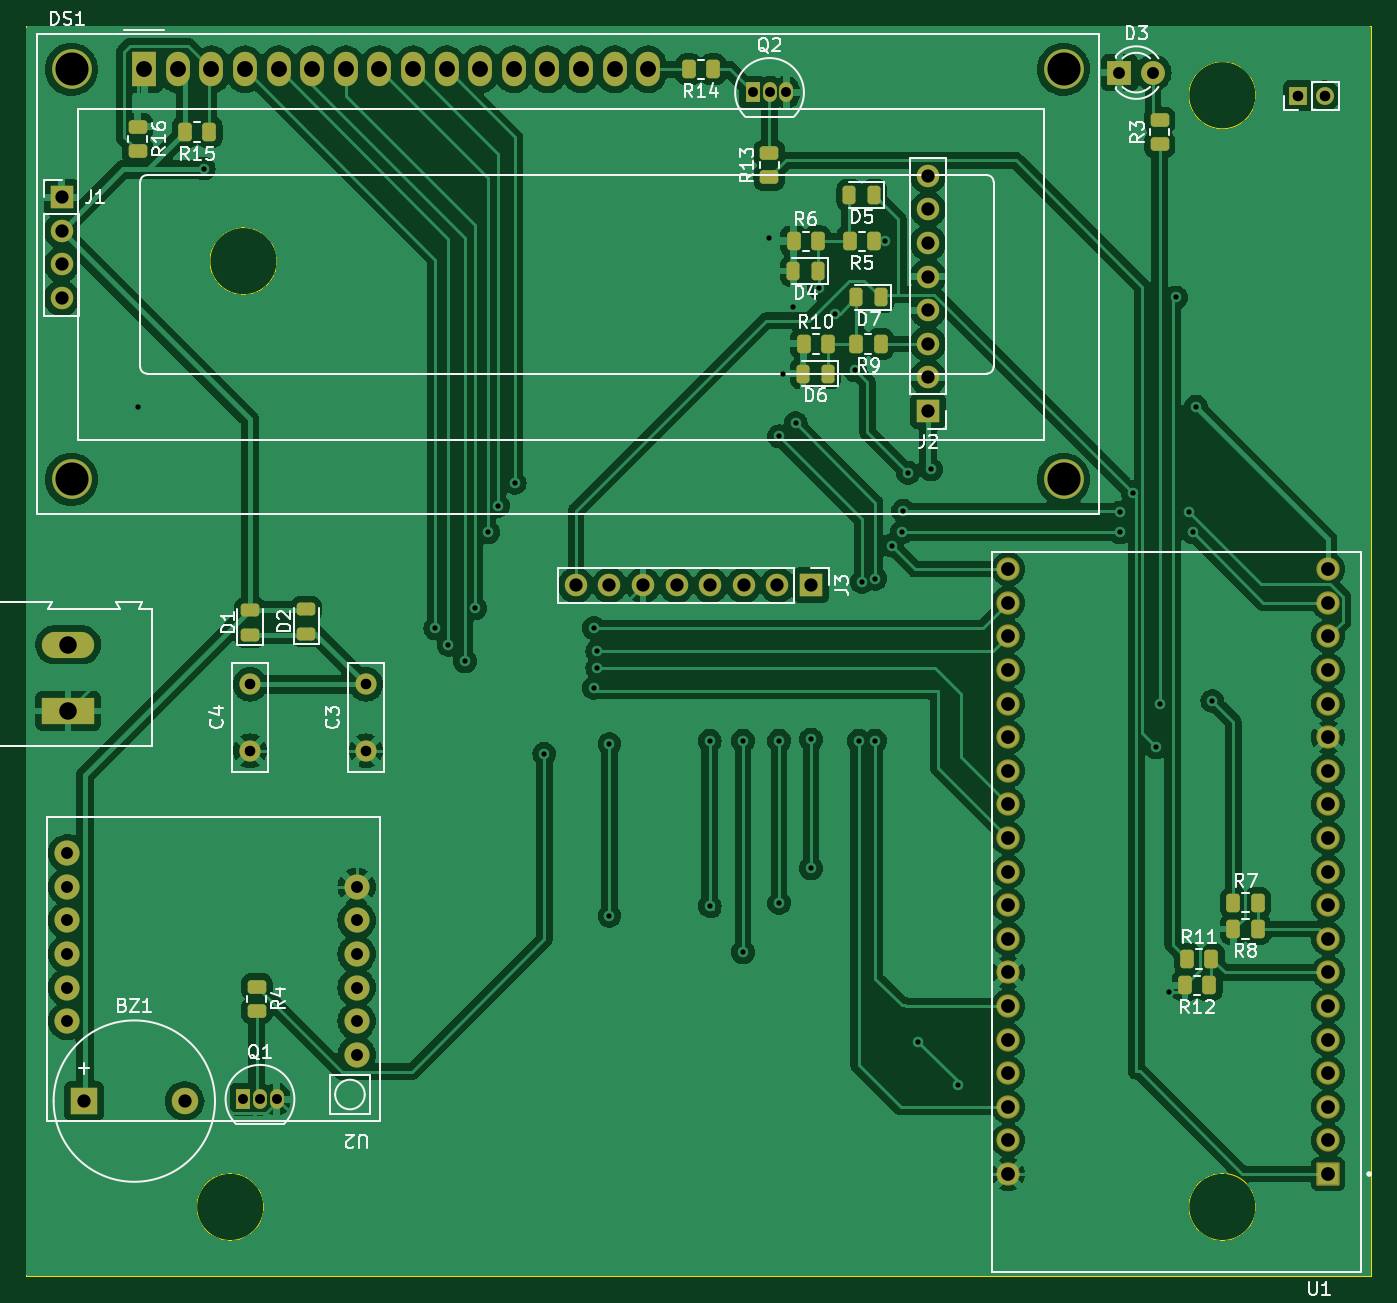
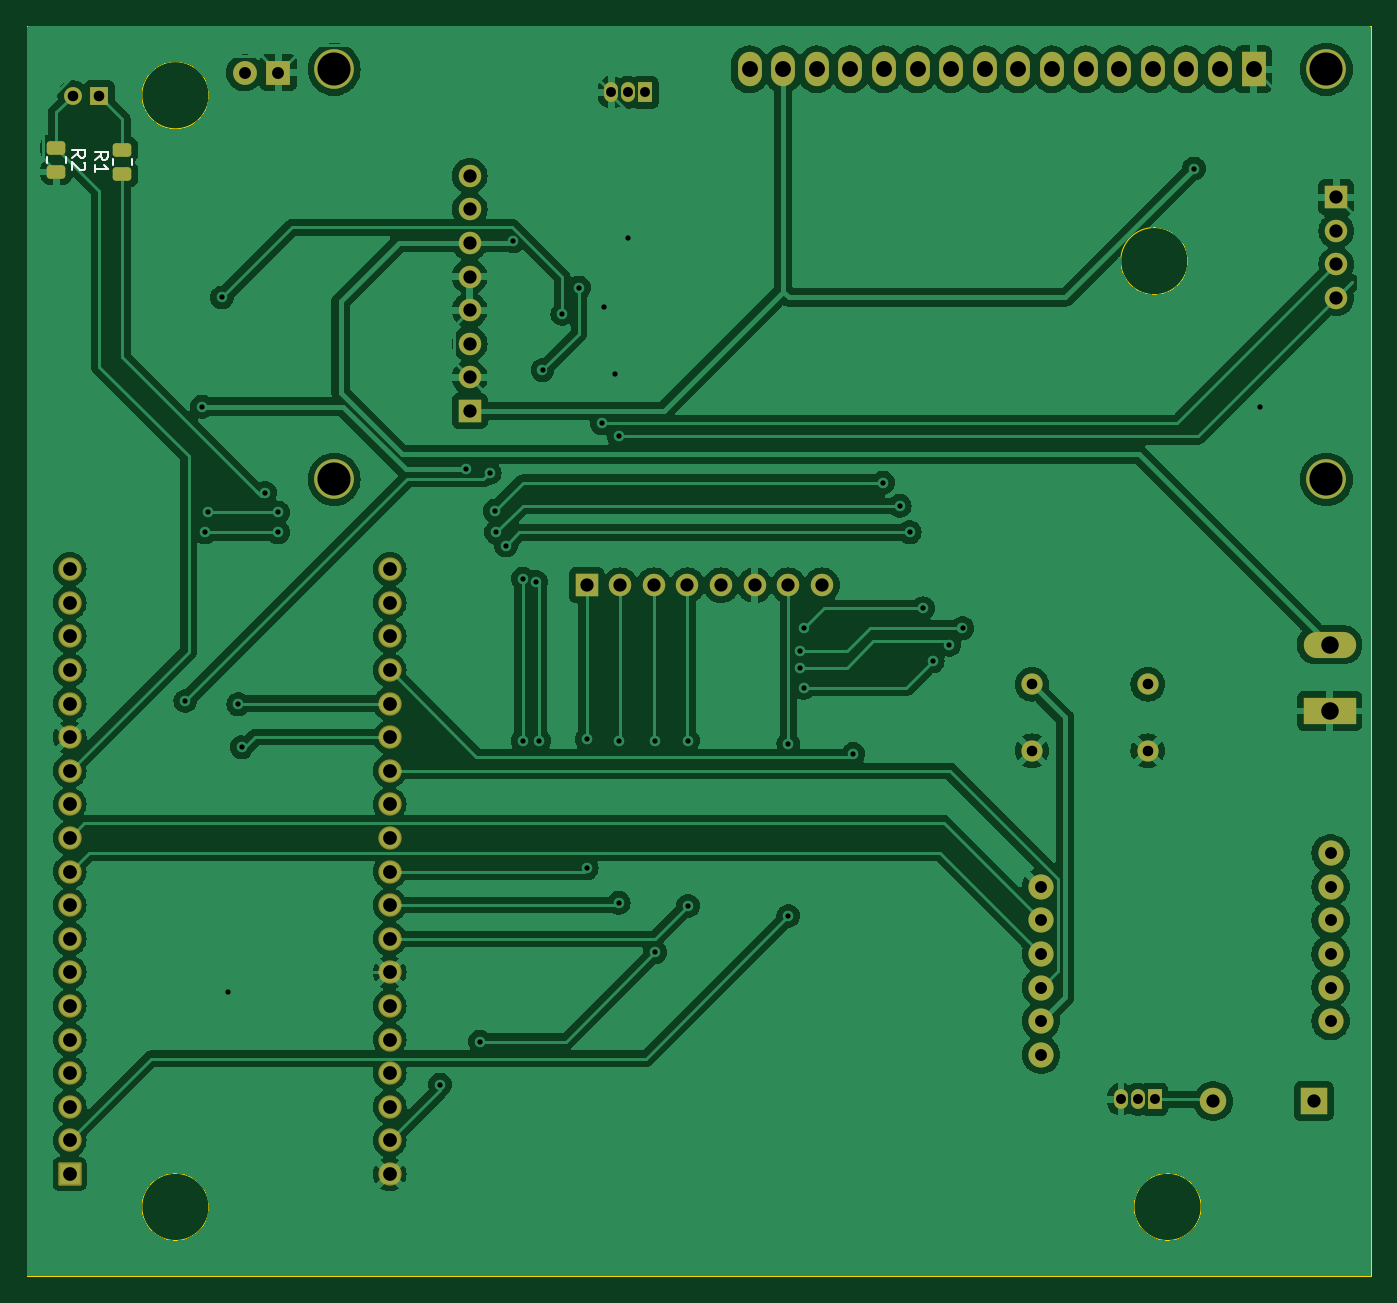
Circuit board: 11 layer files. Board 101.7 x 94.5 mm.
- bottom_copper: esp32-with-gsm-B_Cu.gbr (216420 bytes)
- bottom_mask: esp32-with-gsm-B_Mask.gbr (5040 bytes)
- paste: esp32-with-gsm-B_Paste.gbr (1356 bytes)
- bottom_silk: esp32-with-gsm-B_Silkscreen.gbr (2584 bytes)
- outline: esp32-with-gsm-Edge_Cuts.gbr (1223 bytes)
- top_copper: esp32-with-gsm-F_Cu.gbr (244697 bytes)
- top_mask: esp32-with-gsm-F_Mask.gbr (6743 bytes)
- paste: esp32-with-gsm-F_Paste.gbr (3054 bytes)
- top_silk: esp32-with-gsm-F_Silkscreen.gbr (48979 bytes)
- drill: esp32-with-gsm-NPTH.drl (265 bytes)
- drill: esp32-with-gsm-PTH.drl (3383 bytes)

=== bottom_copper: esp32-with-gsm-B_Cu.gbr (216420 bytes, source omitted) ===
=== bottom_mask: esp32-with-gsm-B_Mask.gbr ===
%TF.GenerationSoftware,KiCad,Pcbnew,8.0.5*%
%TF.CreationDate,2024-11-19T23:46:25+01:00*%
%TF.ProjectId,esp32-with-gsm,65737033-322d-4776-9974-682d67736d2e,rev?*%
%TF.SameCoordinates,Original*%
%TF.FileFunction,Soldermask,Bot*%
%TF.FilePolarity,Negative*%
%FSLAX46Y46*%
G04 Gerber Fmt 4.6, Leading zero omitted, Abs format (unit mm)*
G04 Created by KiCad (PCBNEW 8.0.5) date 2024-11-19 23:46:25*
%MOMM*%
%LPD*%
G01*
G04 APERTURE LIST*
G04 Aperture macros list*
%AMRoundRect*
0 Rectangle with rounded corners*
0 $1 Rounding radius*
0 $2 $3 $4 $5 $6 $7 $8 $9 X,Y pos of 4 corners*
0 Add a 4 corners polygon primitive as box body*
4,1,4,$2,$3,$4,$5,$6,$7,$8,$9,$2,$3,0*
0 Add four circle primitives for the rounded corners*
1,1,$1+$1,$2,$3*
1,1,$1+$1,$4,$5*
1,1,$1+$1,$6,$7*
1,1,$1+$1,$8,$9*
0 Add four rect primitives between the rounded corners*
20,1,$1+$1,$2,$3,$4,$5,0*
20,1,$1+$1,$4,$5,$6,$7,0*
20,1,$1+$1,$6,$7,$8,$9,0*
20,1,$1+$1,$8,$9,$2,$3,0*%
G04 Aperture macros list end*
%ADD10O,1.800000X2.600000*%
%ADD11R,1.800000X2.600000*%
%ADD12C,3.000000*%
%ADD13C,2.000000*%
%ADD14R,2.000000X2.000000*%
%ADD15C,1.900000*%
%ADD16R,1.700000X1.700000*%
%ADD17O,1.700000X1.700000*%
%ADD18O,1.350000X1.350000*%
%ADD19R,1.350000X1.350000*%
%ADD20O,1.050000X1.500000*%
%ADD21R,1.050000X1.500000*%
%ADD22RoundRect,0.102000X0.780000X0.780000X-0.780000X0.780000X-0.780000X-0.780000X0.780000X-0.780000X0*%
%ADD23C,1.764000*%
%ADD24C,1.600000*%
%ADD25C,1.800000*%
%ADD26R,1.800000X1.800000*%
%ADD27O,3.960000X1.980000*%
%ADD28R,3.960000X1.980000*%
%ADD29RoundRect,0.250000X0.450000X-0.262500X0.450000X0.262500X-0.450000X0.262500X-0.450000X-0.262500X0*%
%ADD30RoundRect,0.250000X-0.450000X0.262500X-0.450000X-0.262500X0.450000X-0.262500X0.450000X0.262500X0*%
G04 APERTURE END LIST*
D10*
%TO.C,DS1*%
X145600520Y-53499300D03*
X143060520Y-53499300D03*
X140520520Y-53499300D03*
X137980520Y-53499300D03*
X135440520Y-53499300D03*
X132900520Y-53499300D03*
X130360520Y-53499300D03*
X127820520Y-53499300D03*
X125280520Y-53499300D03*
X122740520Y-53499300D03*
X120200520Y-53499300D03*
X117660520Y-53499300D03*
X115120520Y-53499300D03*
X112580520Y-53499300D03*
X110040520Y-53499300D03*
D11*
X107500520Y-53499300D03*
D12*
X177000520Y-53499300D03*
X177000000Y-84500000D03*
X102001420Y-84500000D03*
X102001420Y-53499300D03*
%TD*%
D13*
%TO.C,BZ1*%
X110550000Y-131500000D03*
D14*
X102950000Y-131500000D03*
%TD*%
D15*
%TO.C,U2*%
X101680000Y-125460000D03*
X101680000Y-122920000D03*
X101680000Y-120380000D03*
X101680000Y-117840000D03*
X101680000Y-115300000D03*
X101680000Y-112760000D03*
X123550000Y-115300000D03*
X123550000Y-117840000D03*
X123550000Y-120380000D03*
X123550000Y-122920000D03*
X123550000Y-125460000D03*
X123550000Y-128000000D03*
%TD*%
D16*
%TO.C,J2*%
X166750000Y-79330000D03*
D17*
X166750000Y-76790000D03*
X166750000Y-74250000D03*
X166750000Y-71710000D03*
X166750000Y-69170000D03*
X166750000Y-66630000D03*
X166750000Y-64090000D03*
X166750000Y-61550000D03*
%TD*%
D18*
%TO.C,CFG1*%
X196750000Y-55500000D03*
D19*
X194750000Y-55500000D03*
%TD*%
D17*
%TO.C,J1*%
X101250000Y-70790000D03*
X101250000Y-68250000D03*
X101250000Y-65710000D03*
D16*
X101250000Y-63170000D03*
%TD*%
D20*
%TO.C,Q1*%
X117520000Y-131360000D03*
X116250000Y-131360000D03*
D21*
X114980000Y-131360000D03*
%TD*%
D22*
%TO.C,U1*%
X197000000Y-137010000D03*
D23*
X197000000Y-134470000D03*
X197000000Y-131930000D03*
X197000000Y-129390000D03*
X197000000Y-126850000D03*
X197000000Y-124310000D03*
X197000000Y-121770000D03*
X197000000Y-119230000D03*
X197000000Y-116690000D03*
X197000000Y-114150000D03*
X197000000Y-111610000D03*
X197000000Y-109070000D03*
X197000000Y-106530000D03*
X197000000Y-103990000D03*
X197000000Y-101450000D03*
X197000000Y-98910000D03*
X197000000Y-96370000D03*
X197000000Y-93830000D03*
X197000000Y-91290000D03*
X172800000Y-137010000D03*
X172800000Y-134470000D03*
X172800000Y-131930000D03*
X172800000Y-129390000D03*
X172800000Y-126850000D03*
X172800000Y-124310000D03*
X172800000Y-121770000D03*
X172800000Y-119230000D03*
X172800000Y-116690000D03*
X172800000Y-114150000D03*
X172800000Y-111610000D03*
X172800000Y-109070000D03*
X172800000Y-106530000D03*
X172800000Y-103990000D03*
X172800000Y-101450000D03*
X172800000Y-98910000D03*
X172800000Y-96370000D03*
X172800000Y-93830000D03*
X172800000Y-91290000D03*
%TD*%
D20*
%TO.C,Q2*%
X156040000Y-55250000D03*
X154770000Y-55250000D03*
D21*
X153500000Y-55250000D03*
%TD*%
D24*
%TO.C,C3*%
X124250000Y-100000000D03*
X124250000Y-105000000D03*
%TD*%
D25*
%TO.C,D3*%
X183765000Y-53750000D03*
D26*
X181225000Y-53750000D03*
%TD*%
D27*
%TO.C,J5*%
X101750000Y-97000000D03*
D28*
X101750000Y-102000000D03*
%TD*%
D24*
%TO.C,C4*%
X115500000Y-100000000D03*
X115500000Y-105000000D03*
%TD*%
D16*
%TO.C,J3*%
X157910000Y-92500000D03*
D17*
X155370000Y-92500000D03*
X152830000Y-92500000D03*
X150290000Y-92500000D03*
X147750000Y-92500000D03*
X145210000Y-92500000D03*
X142670000Y-92500000D03*
X140130000Y-92500000D03*
%TD*%
D29*
%TO.C,R1*%
X193000000Y-59587500D03*
X193000000Y-61412500D03*
%TD*%
D30*
%TO.C,R2*%
X198000000Y-59425000D03*
X198000000Y-61250000D03*
%TD*%
M02*

=== paste: esp32-with-gsm-B_Paste.gbr (1356 bytes, source withheld) ===
=== bottom_silk: esp32-with-gsm-B_Silkscreen.gbr ===
%TF.GenerationSoftware,KiCad,Pcbnew,8.0.5*%
%TF.CreationDate,2024-11-19T23:46:25+01:00*%
%TF.ProjectId,esp32-with-gsm,65737033-322d-4776-9974-682d67736d2e,rev?*%
%TF.SameCoordinates,Original*%
%TF.FileFunction,Legend,Bot*%
%TF.FilePolarity,Positive*%
%FSLAX46Y46*%
G04 Gerber Fmt 4.6, Leading zero omitted, Abs format (unit mm)*
G04 Created by KiCad (PCBNEW 8.0.5) date 2024-11-19 23:46:25*
%MOMM*%
%LPD*%
G01*
G04 APERTURE LIST*
%ADD10C,0.150000*%
%ADD11C,0.120000*%
G04 APERTURE END LIST*
D10*
X195104819Y-60333333D02*
X194628628Y-60000000D01*
X195104819Y-59761905D02*
X194104819Y-59761905D01*
X194104819Y-59761905D02*
X194104819Y-60142857D01*
X194104819Y-60142857D02*
X194152438Y-60238095D01*
X194152438Y-60238095D02*
X194200057Y-60285714D01*
X194200057Y-60285714D02*
X194295295Y-60333333D01*
X194295295Y-60333333D02*
X194438152Y-60333333D01*
X194438152Y-60333333D02*
X194533390Y-60285714D01*
X194533390Y-60285714D02*
X194581009Y-60238095D01*
X194581009Y-60238095D02*
X194628628Y-60142857D01*
X194628628Y-60142857D02*
X194628628Y-59761905D01*
X195104819Y-61285714D02*
X195104819Y-60714286D01*
X195104819Y-61000000D02*
X194104819Y-61000000D01*
X194104819Y-61000000D02*
X194247676Y-60904762D01*
X194247676Y-60904762D02*
X194342914Y-60809524D01*
X194342914Y-60809524D02*
X194390533Y-60714286D01*
X196804819Y-60170833D02*
X196328628Y-59837500D01*
X196804819Y-59599405D02*
X195804819Y-59599405D01*
X195804819Y-59599405D02*
X195804819Y-59980357D01*
X195804819Y-59980357D02*
X195852438Y-60075595D01*
X195852438Y-60075595D02*
X195900057Y-60123214D01*
X195900057Y-60123214D02*
X195995295Y-60170833D01*
X195995295Y-60170833D02*
X196138152Y-60170833D01*
X196138152Y-60170833D02*
X196233390Y-60123214D01*
X196233390Y-60123214D02*
X196281009Y-60075595D01*
X196281009Y-60075595D02*
X196328628Y-59980357D01*
X196328628Y-59980357D02*
X196328628Y-59599405D01*
X195900057Y-60551786D02*
X195852438Y-60599405D01*
X195852438Y-60599405D02*
X195804819Y-60694643D01*
X195804819Y-60694643D02*
X195804819Y-60932738D01*
X195804819Y-60932738D02*
X195852438Y-61027976D01*
X195852438Y-61027976D02*
X195900057Y-61075595D01*
X195900057Y-61075595D02*
X195995295Y-61123214D01*
X195995295Y-61123214D02*
X196090533Y-61123214D01*
X196090533Y-61123214D02*
X196233390Y-61075595D01*
X196233390Y-61075595D02*
X196804819Y-60504167D01*
X196804819Y-60504167D02*
X196804819Y-61123214D01*
D11*
%TO.C,R1*%
X192265000Y-60272936D02*
X192265000Y-60727064D01*
X193735000Y-60272936D02*
X193735000Y-60727064D01*
%TO.C,R2*%
X198735000Y-60564564D02*
X198735000Y-60110436D01*
X197265000Y-60564564D02*
X197265000Y-60110436D01*
%TD*%
M02*

=== outline: esp32-with-gsm-Edge_Cuts.gbr ===
%TF.GenerationSoftware,KiCad,Pcbnew,8.0.5*%
%TF.CreationDate,2024-11-19T23:46:25+01:00*%
%TF.ProjectId,esp32-with-gsm,65737033-322d-4776-9974-682d67736d2e,rev?*%
%TF.SameCoordinates,Original*%
%TF.FileFunction,Profile,NP*%
%FSLAX46Y46*%
G04 Gerber Fmt 4.6, Leading zero omitted, Abs format (unit mm)*
G04 Created by KiCad (PCBNEW 8.0.5) date 2024-11-19 23:46:25*
%MOMM*%
%LPD*%
G01*
G04 APERTURE LIST*
%TA.AperFunction,Profile*%
%ADD10C,0.100000*%
%TD*%
G04 APERTURE END LIST*
D10*
X191540000Y-55460000D02*
G75*
G02*
X186460000Y-55460000I-2540000J0D01*
G01*
X186460000Y-55460000D02*
G75*
G02*
X191540000Y-55460000I2540000J0D01*
G01*
X191540000Y-139500000D02*
G75*
G02*
X186460000Y-139500000I-2540000J0D01*
G01*
X186460000Y-139500000D02*
G75*
G02*
X191540000Y-139500000I2540000J0D01*
G01*
X116540000Y-139500000D02*
G75*
G02*
X111460000Y-139500000I-2540000J0D01*
G01*
X111460000Y-139500000D02*
G75*
G02*
X116540000Y-139500000I2540000J0D01*
G01*
X117540000Y-68000000D02*
G75*
G02*
X112460000Y-68000000I-2540000J0D01*
G01*
X112460000Y-68000000D02*
G75*
G02*
X117540000Y-68000000I2540000J0D01*
G01*
X98590000Y-50250000D02*
X200250000Y-50250000D01*
X200250000Y-144750000D01*
X98590000Y-144750000D01*
X98590000Y-50250000D01*
M02*

=== top_copper: esp32-with-gsm-F_Cu.gbr (244697 bytes, source omitted) ===
=== top_mask: esp32-with-gsm-F_Mask.gbr (6743 bytes, source omitted) ===
=== paste: esp32-with-gsm-F_Paste.gbr (3054 bytes, source withheld) ===
=== top_silk: esp32-with-gsm-F_Silkscreen.gbr (48979 bytes, source omitted) ===
=== drill: esp32-with-gsm-NPTH.drl ===
M48
; DRILL file {KiCad 8.0.5} date 2024-11-19T23:46:32+0100
; FORMAT={-:-/ absolute / inch / decimal}
; #@! TF.CreationDate,2024-11-19T23:46:32+01:00
; #@! TF.GenerationSoftware,Kicad,Pcbnew,8.0.5
; #@! TF.FileFunction,NonPlated,1,2,NPTH
FMAT,2
INCH
%
G90
G05
M30

=== drill: esp32-with-gsm-PTH.drl ===
M48
; DRILL file {KiCad 8.0.5} date 2024-11-19T23:46:32+0100
; FORMAT={-:-/ absolute / inch / decimal}
; #@! TF.CreationDate,2024-11-19T23:46:32+01:00
; #@! TF.GenerationSoftware,Kicad,Pcbnew,8.0.5
; #@! TF.FileFunction,Plated,1,2,PTH
FMAT,2
INCH
; #@! TA.AperFunction,Plated,PTH,ViaDrill
T1C0.0157
; #@! TA.AperFunction,Plated,PTH,ComponentDrill
T2C0.0295
; #@! TA.AperFunction,Plated,PTH,ComponentDrill
T3C0.0315
; #@! TA.AperFunction,Plated,PTH,ComponentDrill
T4C0.0354
; #@! TA.AperFunction,Plated,PTH,ComponentDrill
T5C0.0394
; #@! TA.AperFunction,Plated,PTH,ComponentDrill
T6C0.0409
; #@! TA.AperFunction,Plated,PTH,ComponentDrill
T7C0.0472
; #@! TA.AperFunction,Plated,PTH,ComponentDrill
T8C0.0520
; #@! TA.AperFunction,Plated,PTH,ComponentDrill
T9C0.0984
%
G90
G05
T1
X4.2126Y-3.1102
X4.4094Y-2.4016
X5.0984Y-3.7697
X5.1378Y-3.8189
X5.187Y-3.8681
X5.2165Y-3.7106
X5.2559Y-3.4843
X5.2854Y-3.4055
X5.3346Y-3.3366
X5.4232Y-4.1437
X5.5709Y-3.7697
X5.5709Y-3.9469
X5.5807Y-3.8386
X5.5807Y-3.8878
X5.6169Y-4.1142
X5.6169Y-4.626
X5.9154Y-4.1043
X5.9154Y-4.5965
X6.0138Y-4.1043
X6.0138Y-4.7343
X6.0925Y-2.6083
X6.122Y-3.1988
X6.122Y-4.1043
X6.122Y-4.5866
X6.1319Y-3.0118
X6.1639Y-2.8125
X6.1713Y-3.1594
X6.2169Y-4.1008
X6.2169Y-4.4846
X6.2402Y-2.7559
X6.2894Y-2.8346
X6.3484Y-3.002
X6.3583Y-4.1043
X6.3681Y-3.6319
X6.4075Y-3.622
X6.4075Y-4.1043
X6.437Y-2.6181
X6.4567Y-3.5236
X6.4862Y-3.4843
X6.4911Y-3.4203
X6.5059Y-3.3071
X6.5354Y-5.0
X6.5748Y-3.2972
X6.6535Y-5.128
X7.1358Y-3.4252
X7.1358Y-3.4843
X7.1742Y-3.3671
X7.2441Y-4.124
X7.2539Y-3.9961
X7.2835Y-4.8524
X7.3031Y-2.7854
X7.3425Y-3.4252
X7.3524Y-3.4843
X7.3622Y-3.1102
X7.4114Y-3.9862
T2
X4.5268Y-5.1717
X4.5768Y-5.1717
X4.6268Y-5.1717
X6.0433Y-2.1752
X6.0933Y-2.1752
X6.1433Y-2.1752
T3
X4.5472Y-3.937
X4.5472Y-4.1339
X4.8917Y-3.937
X4.8917Y-4.1339
X7.6673Y-2.185
X7.7461Y-2.185
T4
X4.0031Y-4.4394
X4.0031Y-4.5394
X4.0031Y-4.6394
X4.0031Y-4.7394
X4.0031Y-4.8394
X4.0031Y-4.9394
X4.8642Y-4.5394
X4.8642Y-4.6394
X4.8642Y-4.7394
X4.8642Y-4.8394
X4.8642Y-4.9394
X4.8642Y-5.0394
X7.1348Y-2.1161
X7.2348Y-2.1161
T5
X3.9862Y-2.487
X3.9862Y-2.587
X3.9862Y-2.687
X3.9862Y-2.787
X4.0531Y-5.1772
X4.3524Y-5.1772
X5.5169Y-3.6417
X5.6169Y-3.6417
X5.7169Y-3.6417
X5.8169Y-3.6417
X5.9169Y-3.6417
X6.0169Y-3.6417
X6.1169Y-3.6417
X6.2169Y-3.6417
X6.565Y-2.4232
X6.565Y-2.5232
X6.565Y-2.6232
X6.565Y-2.7232
X6.565Y-2.8232
X6.565Y-2.9232
X6.565Y-3.0232
X6.565Y-3.1232
T6
X6.8031Y-3.5941
X6.8031Y-3.6941
X6.8031Y-3.7941
X6.8031Y-3.8941
X6.8031Y-3.9941
X6.8031Y-4.0941
X6.8031Y-4.1941
X6.8031Y-4.2941
X6.8031Y-4.3941
X6.8031Y-4.4941
X6.8031Y-4.5941
X6.8031Y-4.6941
X6.8031Y-4.7941
X6.8031Y-4.8941
X6.8031Y-4.9941
X6.8031Y-5.0941
X6.8031Y-5.1941
X6.8031Y-5.2941
X6.8031Y-5.3941
X7.7559Y-3.5941
X7.7559Y-3.6941
X7.7559Y-3.7941
X7.7559Y-3.8941
X7.7559Y-3.9941
X7.7559Y-4.0941
X7.7559Y-4.1941
X7.7559Y-4.2941
X7.7559Y-4.3941
X7.7559Y-4.4941
X7.7559Y-4.5941
X7.7559Y-4.6941
X7.7559Y-4.7941
X7.7559Y-4.8941
X7.7559Y-4.9941
X7.7559Y-5.0941
X7.7559Y-5.1941
X7.7559Y-5.2941
X7.7559Y-5.3941
T7
X4.2323Y-2.1063
X4.3323Y-2.1063
X4.4323Y-2.1063
X4.5323Y-2.1063
X4.6323Y-2.1063
X4.7323Y-2.1063
X4.8323Y-2.1063
X4.9323Y-2.1063
X5.0323Y-2.1063
X5.1323Y-2.1063
X5.2323Y-2.1063
X5.3323Y-2.1063
X5.4323Y-2.1063
X5.5323Y-2.1063
X5.6323Y-2.1063
X5.7323Y-2.1063
T8
X4.0059Y-3.8189
X4.0059Y-4.0157
T9
X4.0158Y-2.1063
X4.0158Y-3.3268
X6.9685Y-3.3268
X6.9685Y-2.1063
M30
